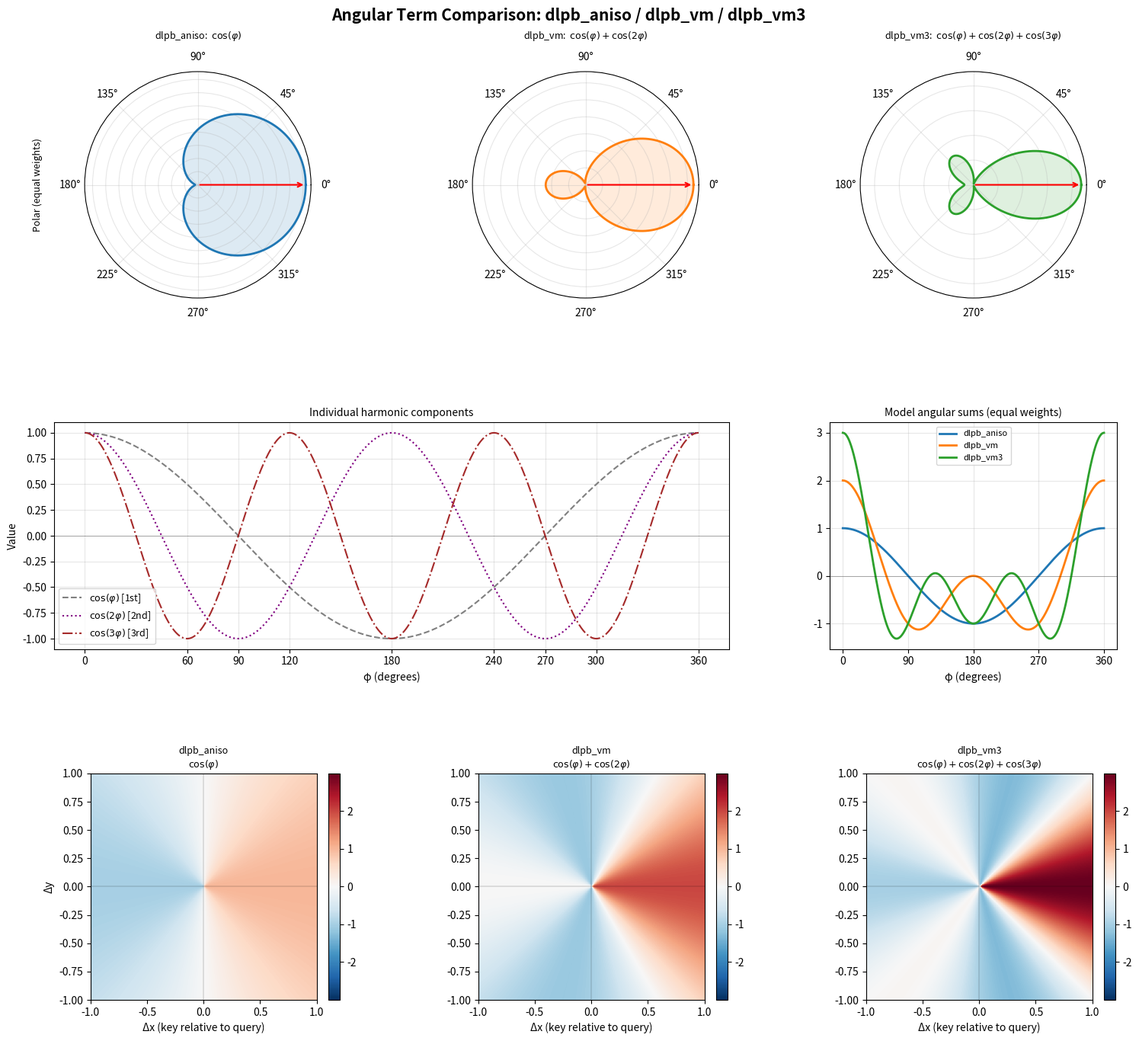

Write the Python code that produced this figure. (Note: this script raises an exception after producing the figure.)
"""
Comparison of angular terms for dlpb_aniso, dlpb_vm, and dlpb_vm3.

Each model's angular bias (distance term removed, phi_star=0):
  aniso : s * cos(phi)
  vm    : s1*cos(phi) + s2*cos(2*phi)
  vm3   : s1*cos(phi) + s2*cos(2*phi) + s3*cos(3*phi)

We show three views:
  1. Polar plots of the total angular term (per model)
  2. Cartesian plot of each harmonic component
  3. 2-D heatmap of the angular term on a pixel grid (distance fixed)
"""

import numpy as np
import matplotlib.pyplot as plt
import matplotlib.gridspec as gridspec

phi = np.linspace(0, 2 * np.pi, 1000)

# softplus(-2.0) ≈ 0.127  (initial s value from models.py)
s_init = np.log1p(np.exp(-2.0))   # ≈ 0.127

# ---- individual harmonics (phi_star = 0, s = 1 for shape comparison) ----
h1 = np.cos(phi)          # 1st order (aniso)
h2 = np.cos(2 * phi)      # 2nd order (vm adds this)
h3 = np.cos(3 * phi)      # 3rd order (vm3 adds this)

# ---- model totals with equal weights s=1 (shows shape) ----
ang_aniso = h1
ang_vm    = h1 + h2
ang_vm3   = h1 + h2 + h3

# ---- model totals with init weights s=softplus(-2) ----
ang_aniso_w = s_init * h1
ang_vm_w    = s_init * (h1 + h2)
ang_vm3_w   = s_init * (h1 + h2 + h3)

# ---- 2-D grid for heatmap ----
G = 200
xv = np.linspace(-1, 1, G)
yv = np.linspace(-1, 1, G)
XX, YY = np.meshgrid(xv, yv)
PHI = np.arctan2(YY, XX)   # angle from query patch to key patch

heat_aniso = np.cos(PHI)
heat_vm    = np.cos(PHI) + np.cos(2 * PHI)
heat_vm3   = np.cos(PHI) + np.cos(2 * PHI) + np.cos(3 * PHI)

# ================================================================
# Figure layout
# ================================================================
fig = plt.figure(figsize=(18, 14))
fig.suptitle("Angular Term Comparison: dlpb_aniso / dlpb_vm / dlpb_vm3",
             fontsize=15, fontweight='bold', y=0.98)

gs = gridspec.GridSpec(3, 3, figure=fig,
                       hspace=0.55, wspace=0.35,
                       top=0.92, bottom=0.05)

COLORS = {'aniso': '#1f77b4', 'vm': '#ff7f0e', 'vm3': '#2ca02c'}
LABELS = {
    'aniso': r'dlpb_aniso:  $\cos(\varphi)$',
    'vm':    r'dlpb_vm:  $\cos(\varphi)+\cos(2\varphi)$',
    'vm3':   r'dlpb_vm3:  $\cos(\varphi)+\cos(2\varphi)+\cos(3\varphi)$',
}

# ----------------------------------------------------------------
# Row 0: Polar plots (total angular term, equal weights)
# ----------------------------------------------------------------
for col, (key, ang) in enumerate(
        [('aniso', ang_aniso), ('vm', ang_vm), ('vm3', ang_vm3)]):
    ax = fig.add_subplot(gs[0, col], projection='polar')
    # Shift so negative values don't fold; use r = ang - min
    offset = max(0, -ang.min()) + 0.05
    r = ang + offset
    ax.plot(phi, r, color=COLORS[key], linewidth=2)
    ax.fill(phi, r, alpha=0.15, color=COLORS[key])
    # mark max direction
    idx_max = np.argmax(ang)
    ax.annotate('', xy=(phi[idx_max], r[idx_max]),
                xytext=(0, 0),
                arrowprops=dict(arrowstyle='->', color='red', lw=1.5))
    ax.set_title(LABELS[key], fontsize=9, pad=12)
    ax.set_yticklabels([])
    ax.grid(True, alpha=0.3)
    if col == 0:
        ax.set_ylabel("Polar (equal weights)", labelpad=40, fontsize=9)

# ----------------------------------------------------------------
# Row 1: Cartesian — individual harmonics + model sums
# ----------------------------------------------------------------
# Left: individual harmonic components
ax_cart = fig.add_subplot(gs[1, :2])
deg = np.degrees(phi)
ax_cart.plot(deg, h1, '--', color='gray',   lw=1.5, label=r'$\cos(\varphi)$ [1st]')
ax_cart.plot(deg, h2, ':',  color='purple', lw=1.5, label=r'$\cos(2\varphi)$ [2nd]')
ax_cart.plot(deg, h3, '-.', color='brown',  lw=1.5, label=r'$\cos(3\varphi)$ [3rd]')
ax_cart.set_xlabel("φ (degrees)")
ax_cart.set_ylabel("Value")
ax_cart.set_title("Individual harmonic components", fontsize=10)
ax_cart.axhline(0, color='k', lw=0.5, alpha=0.4)
ax_cart.set_xticks([0, 60, 90, 120, 180, 240, 270, 300, 360])
ax_cart.legend(fontsize=9)
ax_cart.grid(True, alpha=0.3)

# Right: model sums
ax_sum = fig.add_subplot(gs[1, 2])
ax_sum.plot(deg, ang_aniso, color=COLORS['aniso'], lw=2, label='dlpb_aniso')
ax_sum.plot(deg, ang_vm,    color=COLORS['vm'],    lw=2, label='dlpb_vm')
ax_sum.plot(deg, ang_vm3,   color=COLORS['vm3'],   lw=2, label='dlpb_vm3')
ax_sum.axhline(0, color='k', lw=0.5, alpha=0.4)
ax_sum.set_xlabel("φ (degrees)")
ax_sum.set_title("Model angular sums (equal weights)", fontsize=10)
ax_sum.set_xticks([0, 90, 180, 270, 360])
ax_sum.legend(fontsize=8)
ax_sum.grid(True, alpha=0.3)

# ----------------------------------------------------------------
# Row 2: 2-D heatmaps of angular term on pixel grid
# ----------------------------------------------------------------
vmax = max(abs(heat_aniso).max(), abs(heat_vm).max(), abs(heat_vm3).max())
kw = dict(vmin=-vmax, vmax=vmax, cmap='RdBu_r', origin='lower',
          extent=[-1, 1, -1, 1])

for col, (key, heat, title) in enumerate([
        ('aniso', heat_aniso, 'dlpb_aniso\n' + r'$\cos(\varphi)$'),
        ('vm',    heat_vm,    'dlpb_vm\n'    + r'$\cos(\varphi)+\cos(2\varphi)$'),
        ('vm3',   heat_vm3,   'dlpb_vm3\n'   + r'$\cos(\varphi)+\cos(2\varphi)+\cos(3\varphi)$'),
]):
    ax = fig.add_subplot(gs[2, col])
    im = ax.imshow(heat, **kw)
    ax.set_title(title, fontsize=9)
    ax.set_xlabel("Δx (key relative to query)")
    if col == 0:
        ax.set_ylabel("Δy")
    ax.axhline(0, color='k', lw=0.3, alpha=0.5)
    ax.axvline(0, color='k', lw=0.3, alpha=0.5)
    fig.colorbar(im, ax=ax, fraction=0.046, pad=0.04)

out = "/data1/LPB-V/plot/angular_term_comparison.png"
fig.savefig(out, dpi=150, bbox_inches='tight')
print(f"Saved: {out}")
plt.close()
